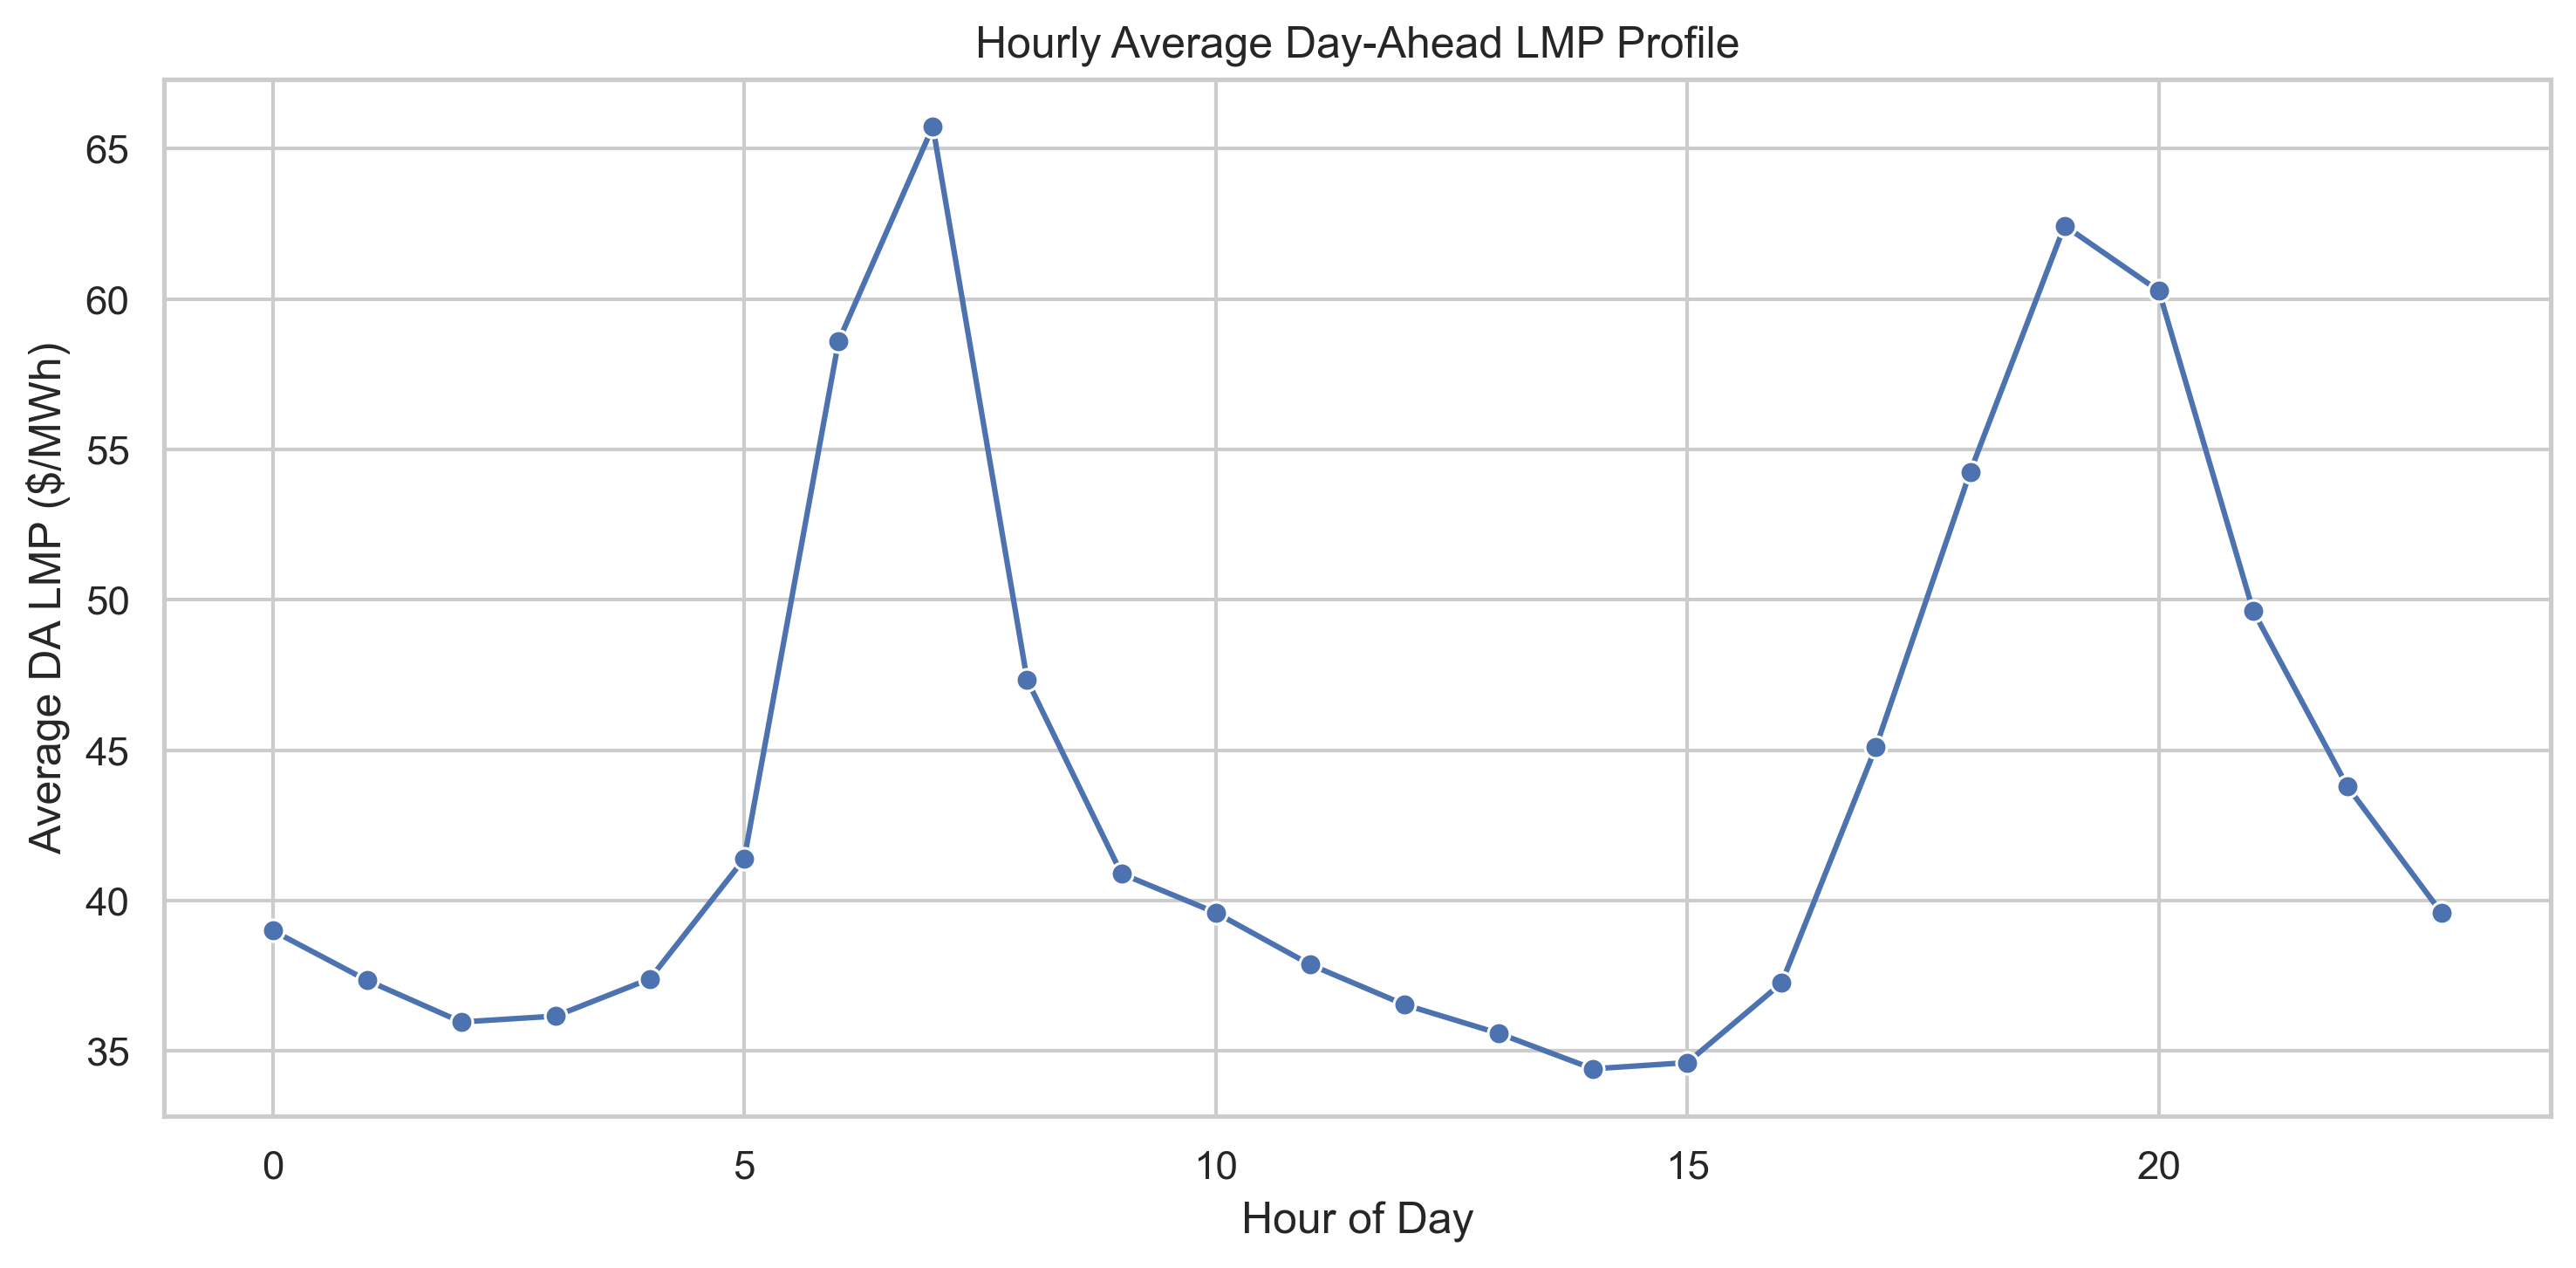

The file beside this chart, header and first rows:
hour, total_lmp_day_ahead
0, 39
1, 37.35
2, 35.96
3, 36.16
4, 37.4
5, 41.39
6, 58.59
7, 65.73
8, 47.33
9, 40.89
10, 39.6
11, 37.87
12, 36.54
13, 35.58
14, 34.41
15, 34.61
16, 37.26
17, 45.11
18, 54.26
19, 62.44
20, 60.27
21, 49.63
22, 43.79
23, 39.58
